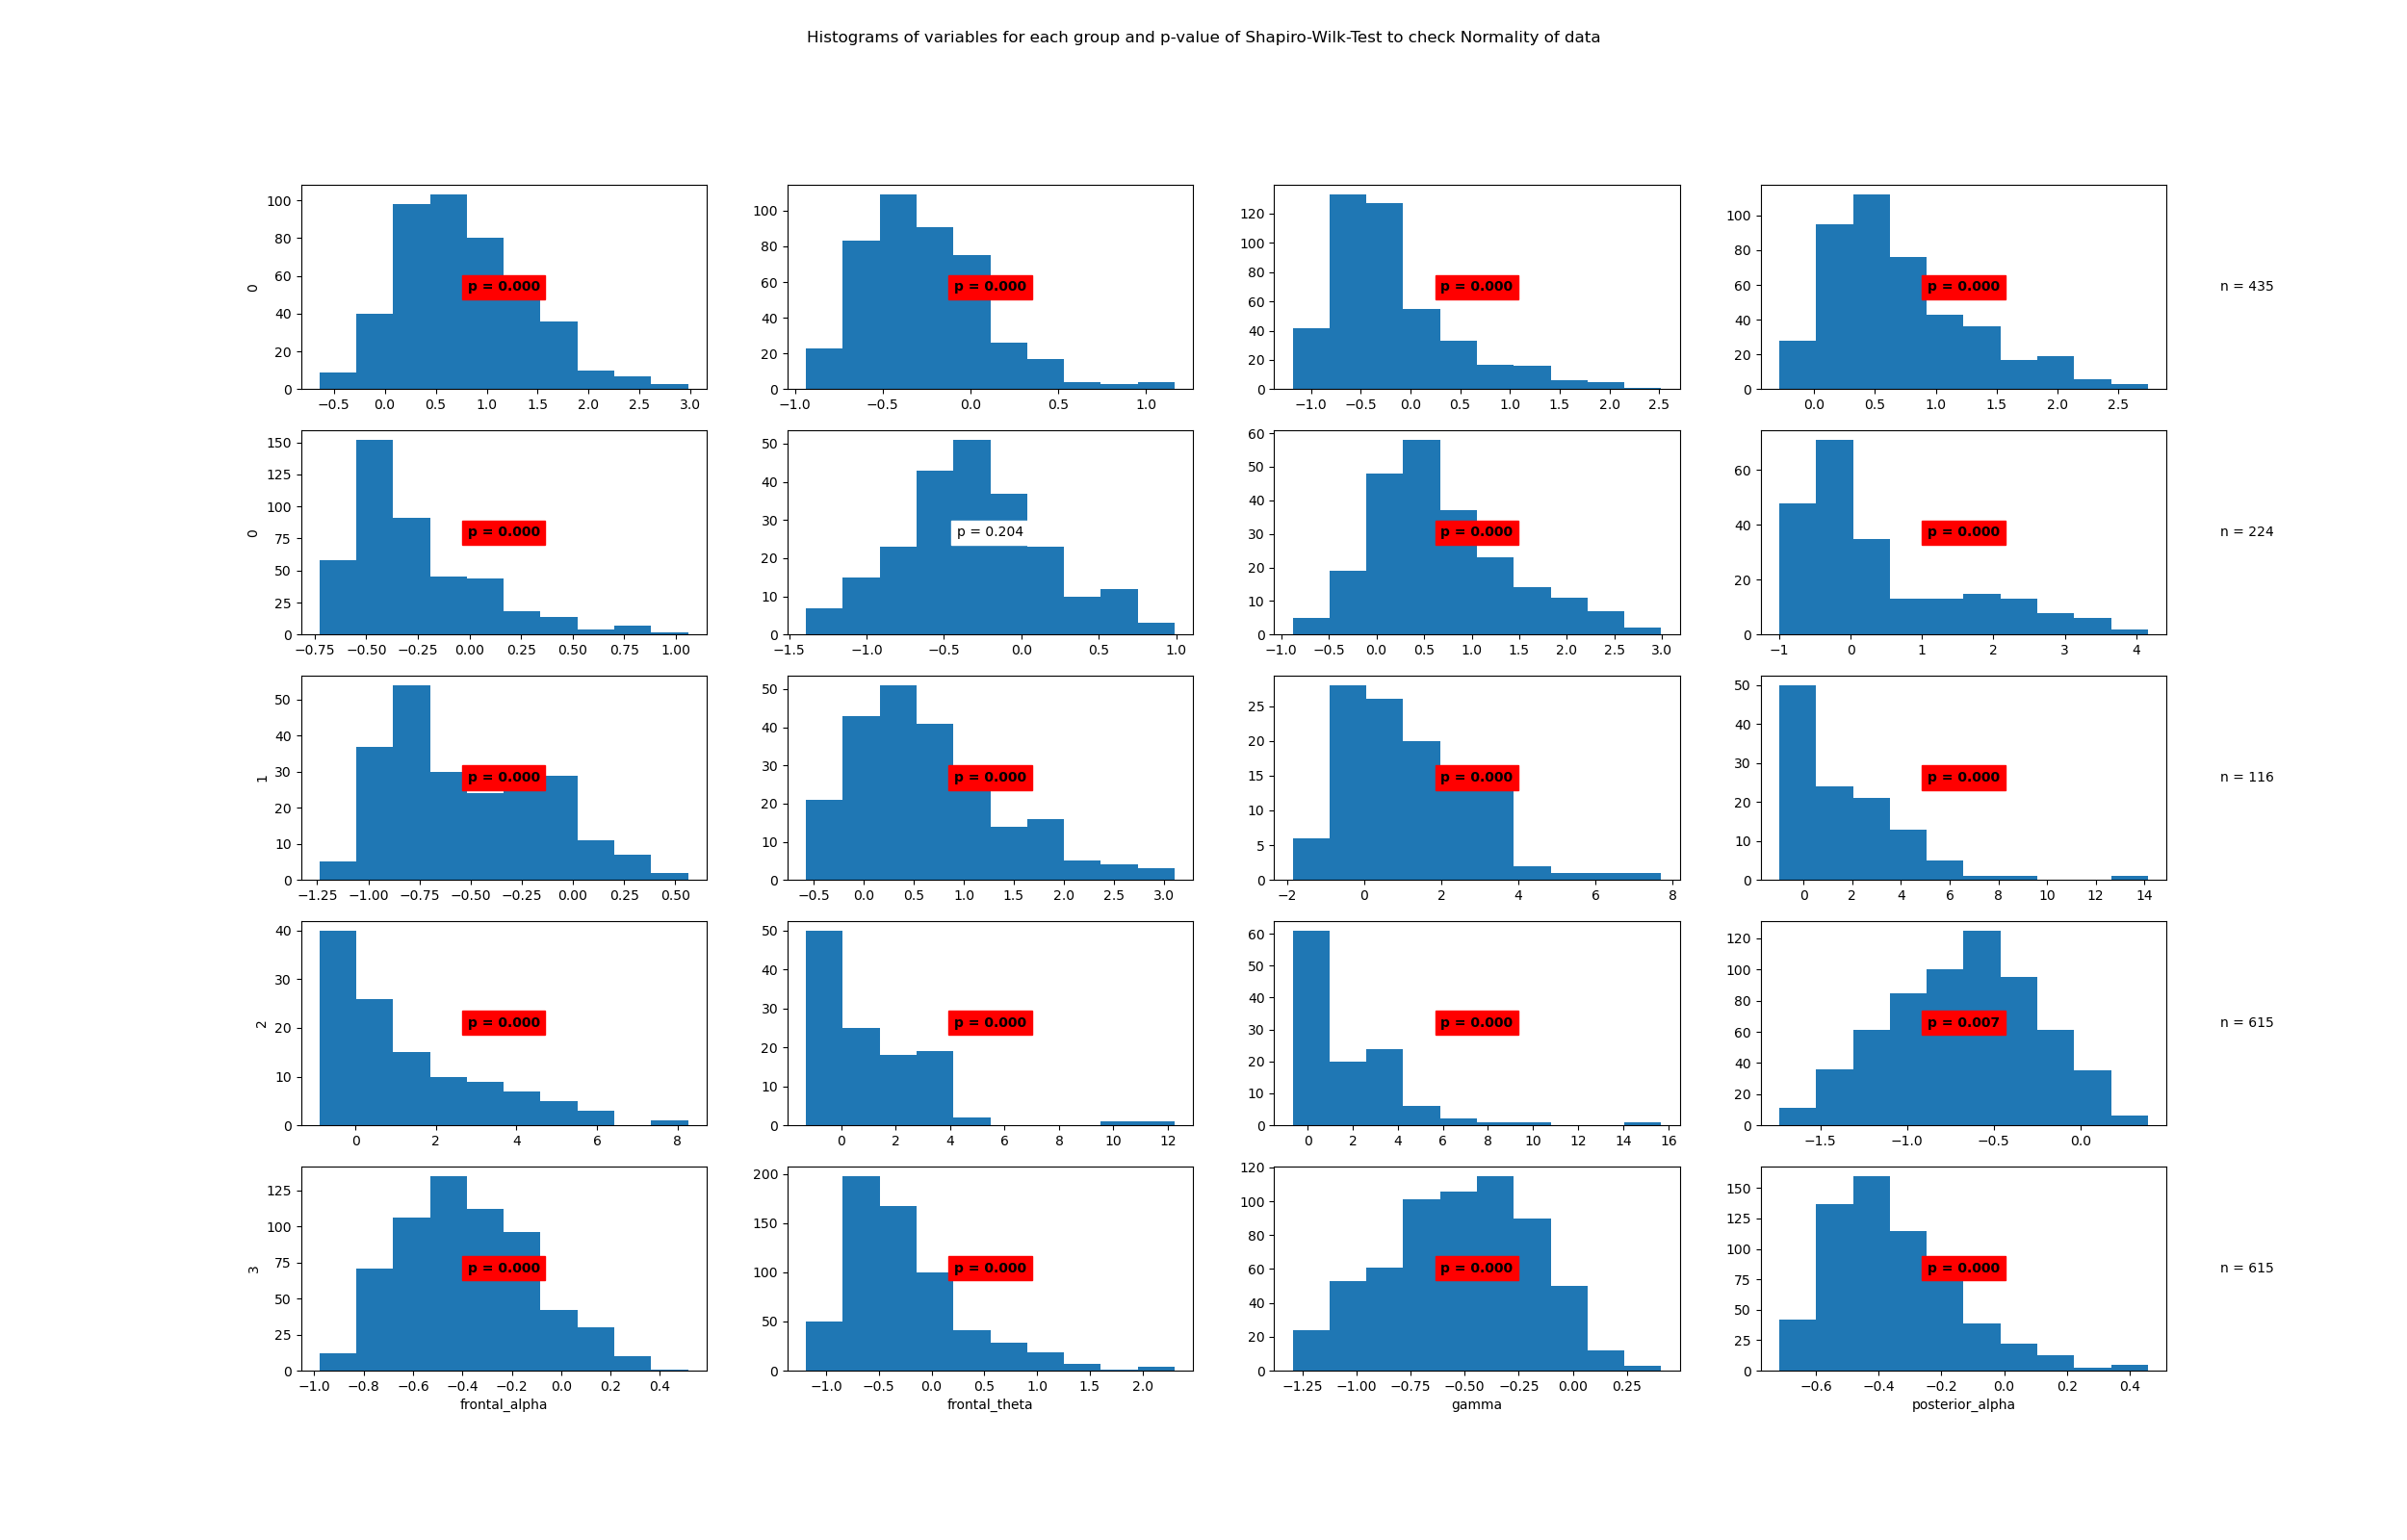

Source data for this figure (header and first rows):
State	Variable	Statistic	Samples	p-value	Significance
0	beta	0.98	435	0.0	True
0	frontal_alpha	0.95	435	0.0	True
0	frontal_theta	0.9	435	0.0	True
0	gamma	0.93	435	0.0	True
0	posterior_alpha	0.88	435	0.0	True
1	beta	0.99	224	0.204	False
1	frontal_alpha	0.96	224	0.0	True
1	frontal_theta	0.86	224	0.0	True
1	gamma	0.95	224	0.0	True
1	posterior_alpha	0.95	224	0.0	True
2	beta	0.94	116	0.0	True
2	frontal_alpha	0.83	116	0.0	True
2	frontal_theta	0.86	116	0.0	True
2	gamma	0.81	116	0.0	True
2	posterior_alpha	0.78	116	0.0	True
3	beta	0.99	615	0.007	True
3	frontal_alpha	0.99	615	0.0	True
3	frontal_theta	0.9	615	0.0	True
3	gamma	0.99	615	0.0	True
3	posterior_alpha	0.94	615	0.0	True
